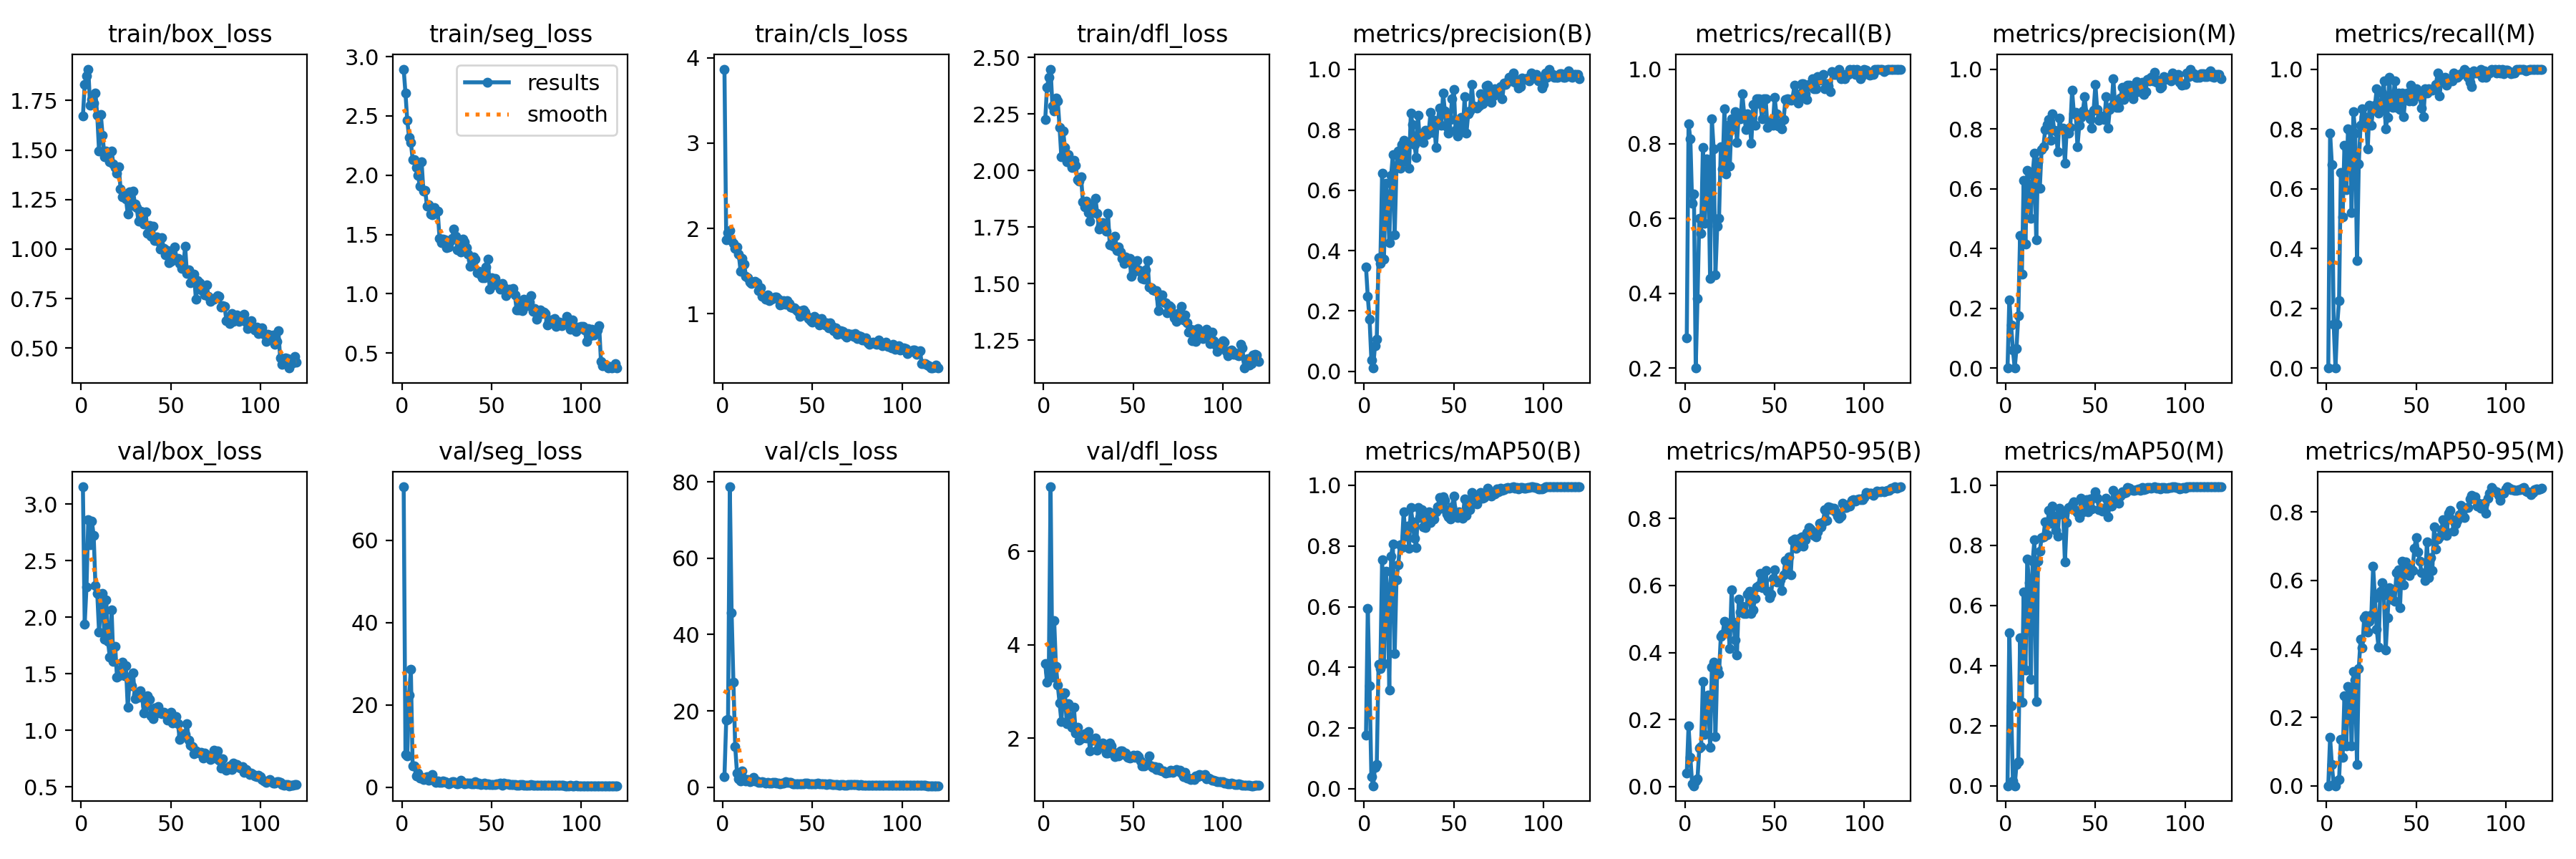

The data file committed next to this chart (first rows):
epoch, time, train/box_loss, train/seg_loss, train/cls_loss, train/dfl_loss, metrics/precision(B), metrics/recall(B), metrics/mAP50(B), metrics/mAP50-95(B), metrics/precision(M), metrics/recall(M), metrics/mAP50(M), metrics/mAP50-95(M), val/box_loss, val/seg_loss, val/cls_loss, val/dfl_loss, lr/pg0, lr/pg1, lr/pg2
1, 1029, 1.67, 2.894, 3.866, 2.225, 0.3464, 0.28, 0.1755, 0.04001, 0, 0, 0, 0, 3.153, 72.96, 2.802, 3.596, 0.08072, 0.0001947, 0.0001947
2, 1999, 1.831, 2.692, 1.866, 2.37, 0.2475, 0.8533, 0.5936, 0.1809, 0.2282, 0.7867, 0.509, 0.1409, 1.941, 7.842, 17.61, 3.195, 0.06092, 0.0003947, 0.0003947
3, 2966, 1.874, 2.462, 1.947, 2.413, 0.1721, 0.8133, 0.3403, 0.08816, 0.1438, 0.68, 0.2658, 0.06115, 2.268, 7.589, 17.73, 3.407, 0.04112, 0.0005943, 0.0005943
4, 3934, 1.908, 2.319, 1.973, 2.449, 0.03844, 0.64, 0.04034, 0.00924, 0.05978, 0.1467, 0.01691, 0.00272, 2.86, 22.44, 78.69, 7.383, 0.02132, 0.0007935, 0.0007935
5, 4897, 1.726, 2.279, 1.861, 2.287, 0.01136, 0.6667, 0.00998, 0.00273, 0, 0, 0, 0, 2.638, 28.58, 45.64, 3.302, 0.001518, 0.000992, 0.000992
6, 5859, 1.756, 2.134, 1.821, 2.263, 0.08484, 0.2, 0.0717, 0.01715, 0.06488, 0.1467, 0.07047, 0.0131, 2.847, 5.097, 27.42, 4.515, 0.0009958, 0.0009958, 0.0009958
7, 6824, 1.738, 2.13, 1.762, 2.32, 0.1075, 0.3867, 0.07903, 0.02375, 0.1753, 0.2267, 0.07952, 0.01785, 2.725, 5.215, 10.65, 3.527, 0.0009939, 0.0009939, 0.0009939
8, 7788, 1.787, 2.066, 1.786, 2.307, 0.3752, 0.6006, 0.4098, 0.1162, 0.4437, 0.6533, 0.4915, 0.1343, 2.281, 2.732, 3.699, 3.134, 0.0009917, 0.0009917, 0.0009917
9, 8747, 1.674, 1.997, 1.696, 2.193, 0.3566, 0.56, 0.397, 0.1187, 0.3147, 0.5067, 0.2788, 0.08375, 2.211, 3.437, 2.256, 2.751, 0.0009892, 0.0009892, 0.0009892
10, 9709, 1.495, 1.908, 1.501, 2.06, 0.6568, 0.7911, 0.7552, 0.3128, 0.6284, 0.7441, 0.6461, 0.2633, 1.871, 2.187, 1.646, 2.357, 0.0009863, 0.0009863, 0.0009863
11, 10673, 1.678, 2.113, 1.652, 2.175, 0.3712, 0.5867, 0.4119, 0.1566, 0.415, 0.596, 0.3842, 0.1166, 2.102, 2.302, 4.199, 2.96, 0.0009831, 0.0009831, 0.0009831
12, 11642, 1.573, 1.867, 1.578, 2.101, 0.6234, 0.76, 0.7169, 0.2532, 0.6601, 0.8, 0.7539, 0.2898, 2.212, 1.892, 2.239, 2.964, 0.0009796, 0.0009796, 0.0009796
13, 12604, 1.467, 1.871, 1.442, 2.039, 0.58, 0.755, 0.6493, 0.2741, 0.6104, 0.7937, 0.6764, 0.2711, 1.804, 2.291, 1.69, 2.312, 0.0009758, 0.0009758, 0.0009758
14, 13568, 1.495, 1.737, 1.421, 2.071, 0.4267, 0.44, 0.3263, 0.117, 0.5, 0.52, 0.3551, 0.1174, 2.156, 2.543, 2.055, 2.736, 0.0009716, 0.0009716, 0.0009716
15, 14526, 1.481, 1.751, 1.372, 2.034, 0.6478, 0.8667, 0.7661, 0.3571, 0.6478, 0.8582, 0.7471, 0.3334, 1.787, 1.679, 1.527, 2.349, 0.0009671, 0.0009671, 0.0009671
16, 15482, 1.439, 1.672, 1.357, 2.015, 0.7179, 0.7867, 0.8057, 0.3713, 0.7179, 0.7867, 0.8184, 0.3095, 1.646, 1.771, 1.705, 2.236, 0.0009623, 0.0009623, 0.0009623
17, 16441, 1.496, 1.667, 1.375, 2.045, 0.4514, 0.4498, 0.4453, 0.15, 0.429, 0.36, 0.2792, 0.06279, 2.063, 3.03, 2.517, 2.661, 0.0009572, 0.0009572, 0.0009572
18, 17393, 1.429, 1.728, 1.377, 2.022, 0.6745, 0.5803, 0.6894, 0.352, 0.6899, 0.6824, 0.7473, 0.3434, 1.607, 1.654, 1.586, 2.107, 0.0009518, 0.0009518, 0.0009518
19, 18350, 1.411, 1.686, 1.368, 1.958, 0.7292, 0.6, 0.7383, 0.3382, 0.6015, 0.8133, 0.7815, 0.4274, 1.741, 1.138, 1.681, 2.223, 0.000946, 0.000946, 0.000946
20, 19305, 1.383, 1.694, 1.273, 1.953, 0.6722, 0.7927, 0.8043, 0.4489, 0.7302, 0.8662, 0.8249, 0.4023, 1.47, 1.417, 1.338, 1.957, 0.00094, 0.00094, 0.00094
21, 20261, 1.414, 1.466, 1.302, 1.972, 0.7498, 0.7333, 0.7955, 0.4551, 0.7404, 0.84, 0.8285, 0.491, 1.485, 1.112, 1.223, 2.034, 0.0009337, 0.0009337, 0.0009337
22, 21219, 1.305, 1.434, 1.205, 1.863, 0.7645, 0.8933, 0.9133, 0.4928, 0.797, 0.8376, 0.8786, 0.4983, 1.538, 1.21, 1.376, 2.002, 0.0009271, 0.0009271, 0.0009271
23, 22180, 1.263, 1.463, 1.208, 1.839, 0.6961, 0.72, 0.8316, 0.4582, 0.8144, 0.7333, 0.8359, 0.4497, 1.604, 1.414, 1.284, 2.095, 0.0009201, 0.0009201, 0.0009201
24, 23134, 1.277, 1.453, 1.172, 1.865, 0.7522, 0.8498, 0.8664, 0.482, 0.8306, 0.88, 0.916, 0.48, 1.483, 1.261, 1.129, 1.995, 0.0009129, 0.0009129, 0.0009129
25, 24089, 1.254, 1.387, 1.22, 1.814, 0.6729, 0.7405, 0.7932, 0.4127, 0.7608, 0.8133, 0.8737, 0.4991, 1.57, 1.158, 1.286, 2.131, 0.0009055, 0.0009055, 0.0009055
26, 25044, 1.178, 1.396, 1.152, 1.775, 0.8545, 0.8667, 0.9256, 0.5879, 0.85, 0.8667, 0.93, 0.6411, 1.202, 0.7571, 1.028, 1.723, 0.0008977, 0.0008977, 0.0008977
27, 26009, 1.288, 1.441, 1.173, 1.85, 0.8156, 0.84, 0.8799, 0.4908, 0.7949, 0.8785, 0.898, 0.549, 1.44, 0.9027, 1.128, 1.964, 0.0008897, 0.0008897, 0.0008897
28, 26964, 1.222, 1.466, 1.183, 1.815, 0.7512, 0.8855, 0.8252, 0.4368, 0.7939, 0.9333, 0.8499, 0.4574, 1.393, 1.234, 1.332, 1.95, 0.0008814, 0.0008814, 0.0008814
29, 27920, 1.291, 1.544, 1.199, 1.877, 0.7069, 0.8042, 0.7955, 0.3927, 0.7228, 0.8533, 0.8308, 0.4049, 1.506, 1.254, 1.342, 1.999, 0.0008729, 0.0008729, 0.0008729
30, 28873, 1.228, 1.485, 1.193, 1.812, 0.848, 0.88, 0.9277, 0.5591, 0.8352, 0.8667, 0.9231, 0.568, 1.281, 0.8962, 1.057, 1.738, 0.0008641, 0.0008641, 0.0008641
31, 29828, 1.208, 1.369, 1.175, 1.741, 0.7648, 0.8669, 0.8932, 0.5212, 0.7992, 0.92, 0.9034, 0.5941, 1.318, 0.7843, 1.095, 1.8, 0.000855, 0.000855, 0.000855
32, 30783, 1.139, 1.458, 1.102, 1.757, 0.7866, 0.9339, 0.9191, 0.537, 0.8033, 0.96, 0.9106, 0.5571, 1.295, 1.055, 0.9649, 1.831, 0.0008457, 0.0008457, 0.0008457
33, 31735, 1.19, 1.353, 1.113, 1.771, 0.7574, 0.88, 0.8633, 0.5168, 0.6861, 0.8, 0.7438, 0.3965, 1.353, 1.734, 1.133, 1.888, 0.0008362, 0.0008362, 0.0008362
34, 32690, 1.187, 1.463, 1.156, 1.746, 0.7972, 0.8388, 0.8599, 0.5159, 0.7972, 0.8388, 0.8752, 0.4912, 1.3, 1.232, 1.123, 1.861, 0.0008265, 0.0008265, 0.0008265
35, 33649, 1.128, 1.435, 1.117, 1.733, 0.7836, 0.88, 0.8993, 0.5742, 0.7846, 0.9716, 0.9257, 0.5784, 1.157, 0.8842, 1.464, 1.672, 0.0008165, 0.0008165, 0.0008165
36, 34603, 1.188, 1.389, 1.156, 1.811, 0.792, 0.8632, 0.9117, 0.582, 0.804, 0.8753, 0.9238, 0.5745, 1.219, 1.008, 1.174, 1.682, 0.0008063, 0.0008063, 0.0008063
37, 35553, 1.08, 1.331, 1.119, 1.67, 0.8573, 0.8011, 0.8769, 0.5166, 0.9289, 0.8711, 0.935, 0.5438, 1.303, 1.046, 1.218, 1.892, 0.000796, 0.000796, 0.000796
38, 36512, 1.117, 1.233, 1.076, 1.672, 0.7903, 0.9048, 0.8875, 0.5265, 0.8516, 0.96, 0.9446, 0.5397, 1.277, 0.9344, 1.298, 1.829, 0.0007854, 0.0007854, 0.0007854
39, 37466, 1.066, 1.283, 1.068, 1.664, 0.8305, 0.8495, 0.8879, 0.5606, 0.8559, 0.8712, 0.9154, 0.6226, 1.126, 0.7883, 0.9495, 1.69, 0.0007746, 0.0007746, 0.0007746
40, 38427, 1.116, 1.308, 1.069, 1.709, 0.7404, 0.92, 0.9136, 0.5955, 0.7404, 0.92, 0.9104, 0.6322, 1.104, 0.8074, 0.9208, 1.594, 0.0007636, 0.0007636, 0.0007636
41, 39379, 1.043, 1.292, 1.043, 1.645, 0.8259, 0.92, 0.9301, 0.5998, 0.8121, 0.8645, 0.8927, 0.5208, 1.2, 1.373, 0.8498, 1.683, 0.0007525, 0.0007525, 0.0007525
42, 40337, 1.061, 1.177, 1.027, 1.661, 0.8719, 0.9073, 0.9598, 0.6364, 0.8374, 0.92, 0.9574, 0.6573, 1.151, 0.7467, 0.9554, 1.624, 0.0007412, 0.0007412, 0.0007412
43, 41299, 1.041, 1.19, 0.9735, 1.639, 0.8132, 0.8667, 0.925, 0.5932, 0.86, 0.84, 0.9128, 0.5883, 1.214, 0.9769, 0.8997, 1.725, 0.0007297, 0.0007297, 0.0007297
44, 42258, 1.002, 1.157, 1.037, 1.613, 0.9201, 0.9207, 0.9626, 0.6146, 0.9069, 0.9089, 0.9383, 0.6534, 1.17, 0.706, 0.8936, 1.719, 0.0007181, 0.0007181, 0.0007181
45, 43218, 1.058, 1.135, 1.048, 1.588, 0.8606, 0.92, 0.9506, 0.645, 0.8487, 0.92, 0.9533, 0.641, 1.146, 0.8469, 0.8895, 1.645, 0.0007063, 0.0007063, 0.0007063
46, 44174, 1.005, 1.135, 1.021, 1.618, 0.8084, 0.8439, 0.9044, 0.5836, 0.8481, 0.8935, 0.9124, 0.6136, 1.163, 0.9514, 0.988, 1.685, 0.0006944, 0.0006944, 0.0006944
47, 45125, 0.9712, 1.223, 0.9716, 1.609, 0.7883, 0.8533, 0.896, 0.5627, 0.8337, 0.9467, 0.9538, 0.6359, 1.148, 0.6745, 1.011, 1.59, 0.0006824, 0.0006824, 0.0006824
48, 46078, 0.9944, 1.294, 0.9409, 1.613, 0.8323, 0.8605, 0.8892, 0.5744, 0.8035, 0.8933, 0.9202, 0.6292, 1.089, 0.7217, 0.9545, 1.578, 0.0006702, 0.0006702, 0.0006702
49, 47034, 0.9308, 1.036, 0.9206, 1.532, 0.901, 0.8499, 0.93, 0.6208, 0.862, 0.9067, 0.9586, 0.6949, 1.121, 0.5923, 0.9162, 1.579, 0.000658, 0.000658, 0.000658
50, 47990, 0.9398, 1.137, 0.9072, 1.552, 0.9327, 0.9243, 0.9655, 0.6458, 0.9486, 0.9333, 0.9788, 0.725, 1.162, 0.6164, 0.8065, 1.631, 0.0006456, 0.0006456, 0.0006456
51, 48945, 0.9771, 1.078, 0.9672, 1.596, 0.7977, 0.88, 0.908, 0.6109, 0.8644, 0.92, 0.9574, 0.6838, 1.066, 0.6478, 0.9393, 1.58, 0.0006331, 0.0006331, 0.0006331
52, 49898, 1.01, 1.129, 0.9547, 1.603, 0.7794, 0.8482, 0.8939, 0.6113, 0.8298, 0.9103, 0.9193, 0.6568, 1.119, 0.6202, 0.8614, 1.637, 0.0006206, 0.0006206, 0.0006206
53, 50855, 0.9493, 1.081, 0.9121, 1.562, 0.8316, 0.8559, 0.9131, 0.6165, 0.8444, 0.8685, 0.924, 0.622, 1.125, 0.8428, 0.9811, 1.607, 0.0006079, 0.0006079, 0.0006079
54, 51808, 0.9526, 1.074, 0.8676, 1.551, 0.8394, 0.84, 0.897, 0.5849, 0.8382, 0.84, 0.9144, 0.6212, 1.057, 0.8451, 0.9439, 1.51, 0.0005952, 0.0005952, 0.0005952
55, 52767, 0.9262, 1.039, 0.9481, 1.521, 0.7922, 0.8641, 0.8907, 0.6323, 0.8302, 0.9333, 0.9158, 0.6001, 0.9178, 0.9522, 0.917, 1.395, 0.0005824, 0.0005824, 0.0005824
56, 53736, 0.9038, 1.088, 0.892, 1.521, 0.9078, 0.9188, 0.956, 0.6754, 0.9078, 0.9188, 0.9571, 0.7136, 0.9572, 0.5316, 0.8052, 1.396, 0.0005696, 0.0005696, 0.0005696
57, 54697, 0.9065, 1.056, 0.8717, 1.561, 0.7885, 0.92, 0.9019, 0.643, 0.8016, 0.9333, 0.8946, 0.6076, 0.9716, 0.9668, 0.828, 1.432, 0.0005567, 0.0005567, 0.0005567
58, 55658, 1.016, 0.986, 0.898, 1.601, 0.8518, 0.9193, 0.9339, 0.6855, 0.8641, 0.9327, 0.9377, 0.6671, 0.9644, 0.7591, 0.7635, 1.447, 0.0005438, 0.0005438, 0.0005438
59, 56617, 0.8757, 1.017, 0.8398, 1.484, 0.8619, 0.9158, 0.9194, 0.6323, 0.8745, 0.9292, 0.9316, 0.6282, 1.06, 0.8424, 0.7903, 1.614, 0.0005309, 0.0005309, 0.0005309
60, 57575, 0.8945, 1.039, 0.8956, 1.481, 0.9489, 0.92, 0.977, 0.7332, 0.9671, 0.9333, 0.9821, 0.7573, 0.9154, 0.5751, 0.8138, 1.409, 0.000518, 0.000518, 0.000518
... 60 more rows
